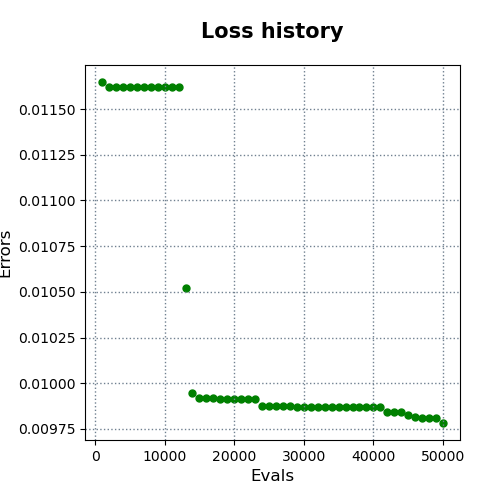

Source data for this figure (header and first rows):
evals, errors
1000, 0.01165
2000, 0.01162
3000, 0.01162
4000, 0.01162
5000, 0.01162
6000, 0.01162
7000, 0.01162
8000, 0.01162
9000, 0.01162
10000, 0.01162
11000, 0.01162
12000, 0.01162
13000, 0.01052
14000, 0.009947
15000, 0.009918
16000, 0.009917
17000, 0.009917
18000, 0.009916
19000, 0.009916
20000, 0.009916
21000, 0.009916
22000, 0.009916
23000, 0.009916
24000, 0.009877
25000, 0.009877
26000, 0.009877
27000, 0.009877
28000, 0.009877
29000, 0.009869
30000, 0.009869
31000, 0.009869
32000, 0.009869
33000, 0.009869
34000, 0.009869
35000, 0.009869
36000, 0.009869
37000, 0.009869
38000, 0.009869
39000, 0.009869
40000, 0.009869
41000, 0.009869
42000, 0.009844
43000, 0.009844
44000, 0.009844
45000, 0.009825
46000, 0.009814
47000, 0.009811
48000, 0.009811
49000, 0.009811
50000, 0.009783
